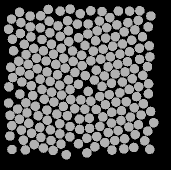

Source data for this figure (header and first rows):
58.037, 134.74, 0
48.33, 83.4, 0
48.74, 142.3, 0
59.66, 146.4, 0
70.35, 148.9, 0
79.85, 152.9, 0
89.85, 155.8, 0
98.44, 162.7, 0
97.31, 43.1, 0
87.57, 39.72, 0
78.03, 44.81, 0
69.94, 51.75, 0
62.06, 58.52, 0
53.82, 67.37, 0
46.05, 73.55, 0
38.7, 80.21, 0
40.14, 90.14, 0
41.83, 101, 0
39.88, 113.1, 0
45.89, 121.8, 0
47, 131.8, 0
41.38, 149.1, 0
51.51, 152.4, 0
60.96, 156.3, 0
71.06, 159.5, 0
80.99, 163.1, 0
86.24, 173.7, 0
90.1, 28.14, 0
80.2, 30.12, 0
69.15, 40.22, 0
60.25, 46.91, 0
50.93, 55.84, 0
44.4, 63.41, 0
33.58, 69.77, 0
30.76, 86.2, 0
32.58, 96.54, 0
28.91, 105.8, 0
28.63, 122, 0
37.7, 128, 0
39.46, 138.3, 0
29.95, 155, 0
43.37, 159.2, 0
54.16, 163.6, 0
63.46, 167, 0
73.12, 169.4, 0
68.37, 28.45, 0
60.62, 34.77, 0
50.26, 45.96, 0
40.48, 52.5, 0
32.44, 58.37, 0
30.01, 134.3, 0
31.83, 144.7, 0
31.98, 168.5, 0
45.34, 168.9, 0
50.11, 35.11, 0
40.93, 41.6, 0
28.62, 48.31, 0
39.55, 31.34, 0
31.51, 38.09, 0
140.9, 139.5, 0
152.3, 97.75, 0
... 147 more rows
